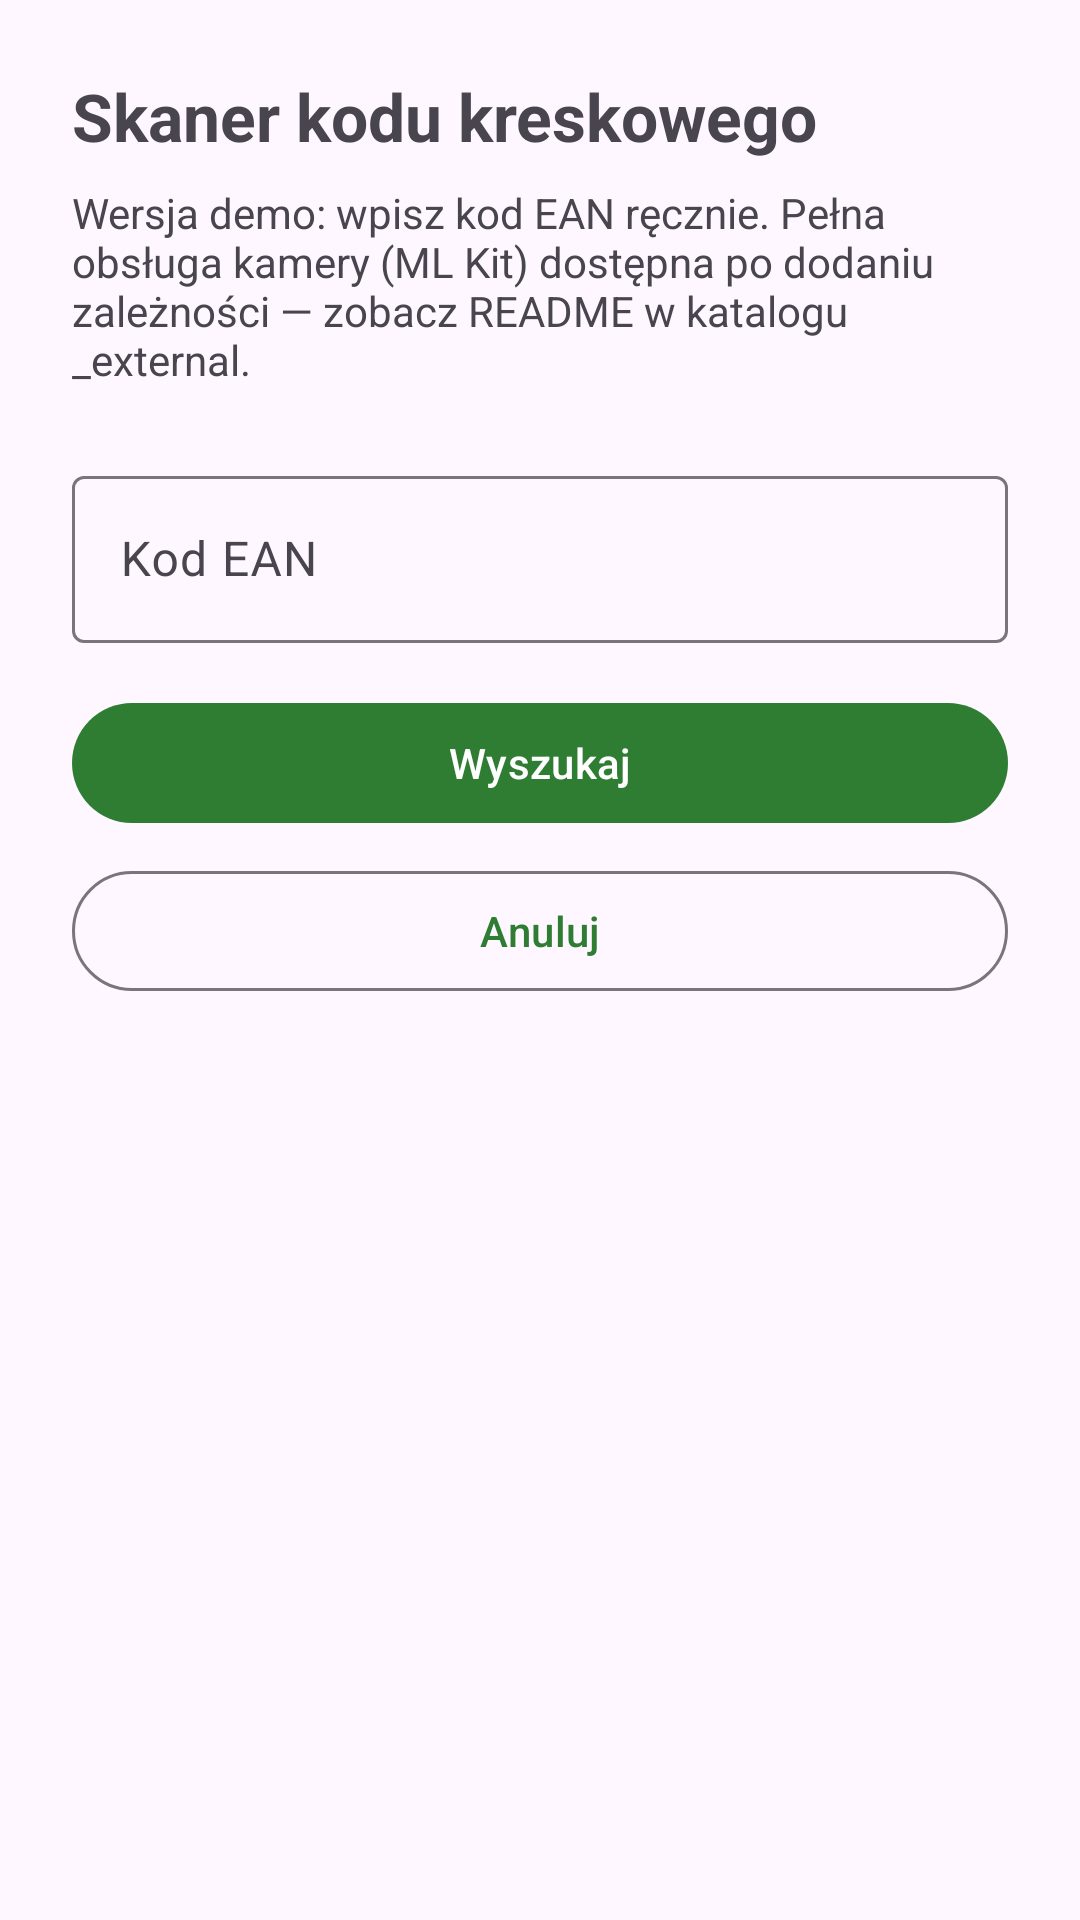

This screen was rendered from an Android layout file. Write that file and the resources it references.
<!-- AndroidManifest.xml: application theme Theme.FitTrack -->
<!-- res/layout/fragment_barcode_scanner.xml -->
<?xml version="1.0" encoding="utf-8"?>
<LinearLayout
    xmlns:android="http://schemas.android.com/apk/res/android"
    xmlns:app="http://schemas.android.com/apk/res-auto"
    android:layout_width="match_parent"
    android:layout_height="match_parent"
    android:orientation="vertical"
    android:padding="24dp">

    <TextView
        android:layout_width="wrap_content"
        android:layout_height="wrap_content"
        android:layout_marginBottom="8dp"
        android:text="@string/scanner_title"
        android:textSize="22sp"
        android:textStyle="bold"/>

    <TextView
        android:layout_width="match_parent"
        android:layout_height="wrap_content"
        android:layout_marginBottom="24dp"
        android:text="@string/scanner_stub_info"
        android:textSize="14sp"/>

    <com.google.android.material.textfield.TextInputLayout
        android:layout_width="match_parent"
        android:layout_height="wrap_content"
        android:layout_marginBottom="16dp"
        android:hint="@string/hint_barcode">

        <com.google.android.material.textfield.TextInputEditText
            android:id="@+id/etBarcode"
            android:layout_width="match_parent"
            android:layout_height="wrap_content"
            android:inputType="number"/>
    </com.google.android.material.textfield.TextInputLayout>

    <com.google.android.material.button.MaterialButton
        android:id="@+id/btnFind"
        android:layout_width="match_parent"
        android:layout_height="wrap_content"
        android:layout_marginBottom="8dp"
        android:text="@string/btn_find"/>

    <com.google.android.material.button.MaterialButton
        android:id="@+id/btnCancel"
        style="@style/Widget.Material3.Button.OutlinedButton"
        android:layout_width="match_parent"
        android:layout_height="wrap_content"
        android:text="@string/btn_cancel"/>
</LinearLayout>
<!-- resources referenced by this layout -->
<resources>
  <string name="btn_cancel">Anuluj</string>
  <string name="btn_find">Wyszukaj</string>
  <string name="hint_barcode">Kod EAN</string>
  <string name="scanner_stub_info">Wersja demo: wpisz kod EAN ręcznie. Pełna obsługa kamery (ML Kit) dostępna po dodaniu zależności — zobacz README w katalogu _external.</string>
  <string name="scanner_title">Skaner kodu kreskowego</string>
  <style name="Theme.FitTrack" parent="Theme.Material3.DayNight.NoActionBar">
          <item name="colorPrimary">@color/primary</item>
          <item name="colorPrimaryVariant">@color/primary_dark</item>
          <item name="colorOnPrimary">@color/white</item>
          <item name="colorSecondary">@color/accent</item>
          <item name="colorOnSecondary">@color/black</item>
          <item name="android:statusBarColor" tools:targetApi="l">@color/primary_dark</item>
          <item name="android:windowLightStatusBar" tools:targetApi="m">false</item>
      </style>
  <color name="primary">#2E7D32</color>
  <color name="primary_dark">#1B5E20</color>
  <color name="white">#FFFFFFFF</color>
  <color name="accent">#FF9800</color>
  <color name="black">#FF000000</color>
</resources>
